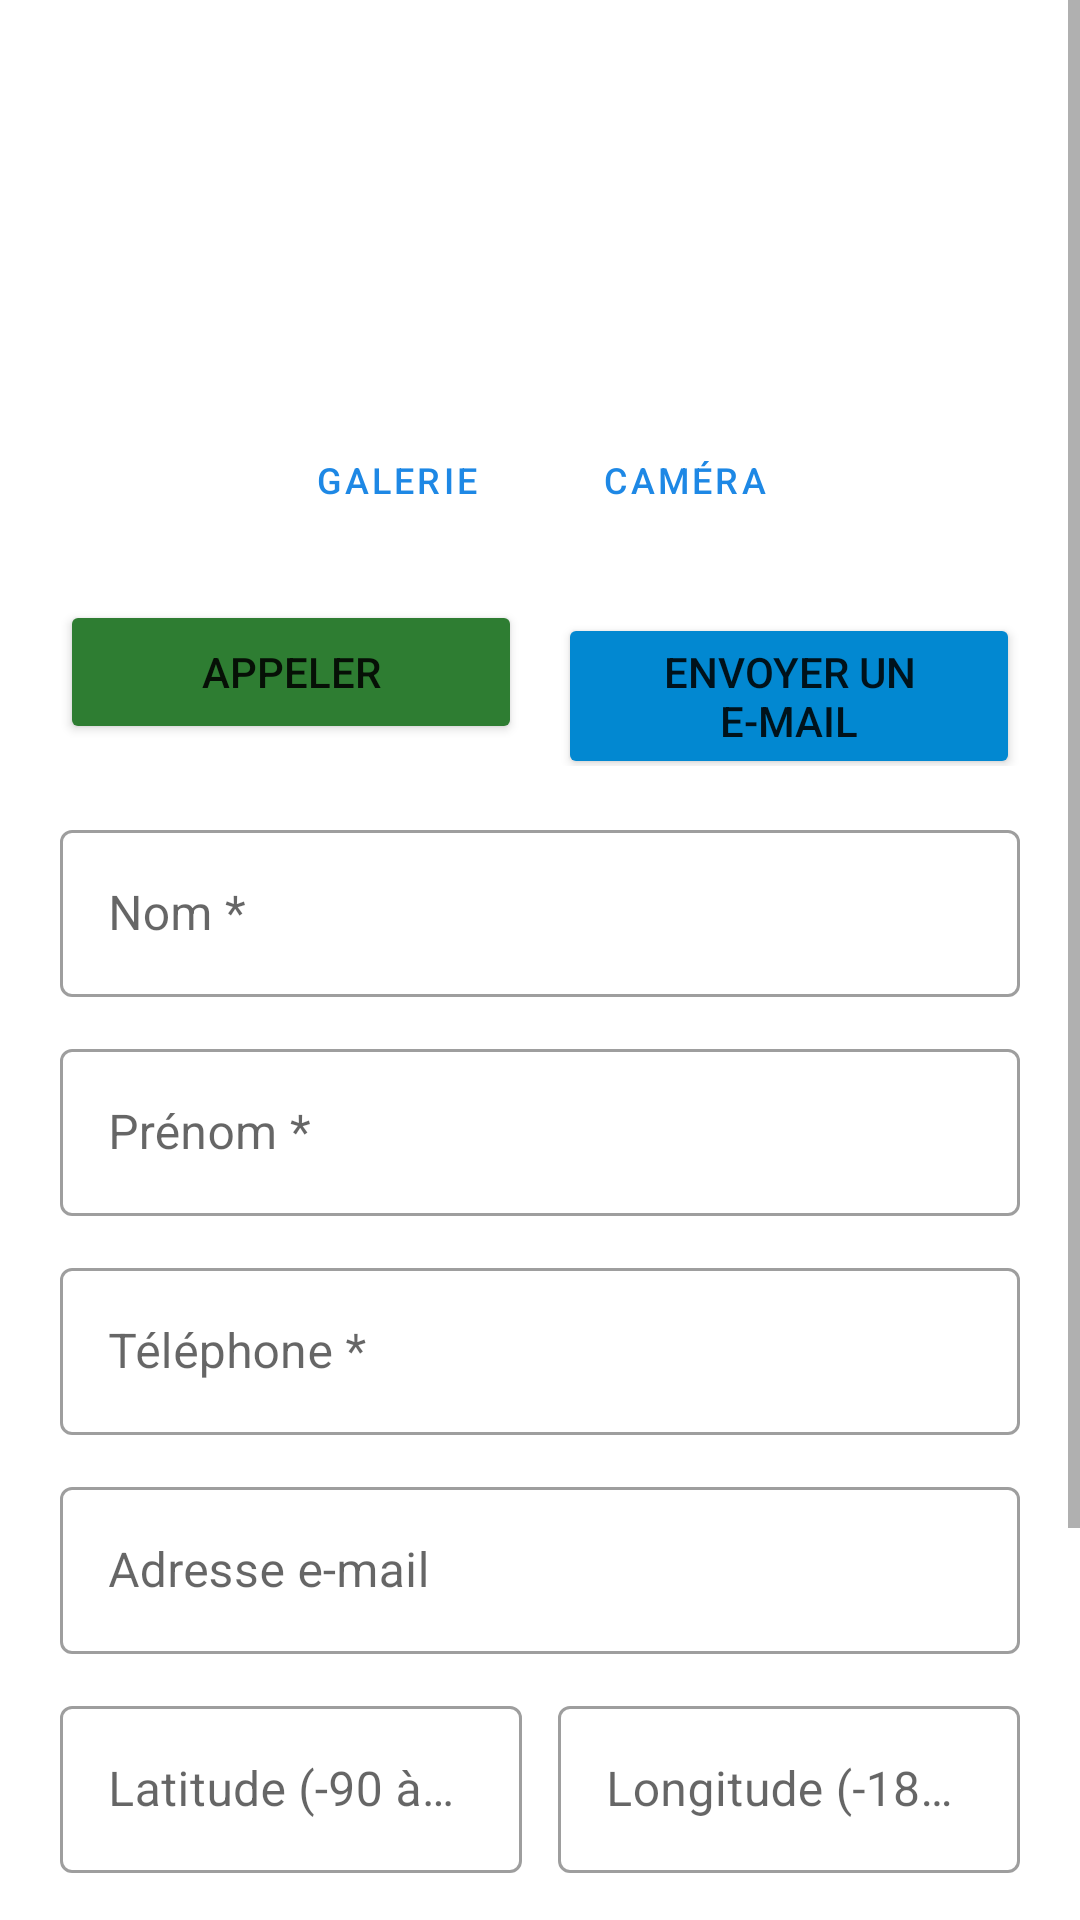

Layout XML and referenced resources for this Android screen:
<!-- AndroidManifest.xml: application theme Theme.ContactsApp -->
<!-- res/layout/fragment_detail_contact.xml -->
<?xml version="1.0" encoding="utf-8"?>
<ScrollView xmlns:android="http://schemas.android.com/apk/res/android"
    xmlns:app="http://schemas.android.com/apk/res-auto"
    xmlns:tools="http://schemas.android.com/tools"
    android:layout_width="match_parent"
    android:layout_height="match_parent"
    android:background="@color/surface"
    android:fillViewport="true">

    <androidx.constraintlayout.widget.ConstraintLayout
        android:layout_width="match_parent"
        android:layout_height="wrap_content"
        android:padding="20dp">

        
        <com.google.android.material.imageview.ShapeableImageView
            android:id="@+id/detailImageViewPhoto"
            android:layout_width="100dp"
            android:layout_height="100dp"
            android:layout_marginTop="8dp"
            android:scaleType="centerCrop"
            android:src="@drawable/ic_avatar_placeholder"
            app:layout_constraintEnd_toEndOf="parent"
            app:layout_constraintStart_toStartOf="parent"
            app:layout_constraintTop_toTopOf="parent" />

        <LinearLayout
            android:id="@+id/layoutPhotoButtons"
            android:layout_width="wrap_content"
            android:layout_height="wrap_content"
            android:layout_marginTop="8dp"
            android:orientation="horizontal"
            app:layout_constraintEnd_toEndOf="parent"
            app:layout_constraintStart_toStartOf="parent"
            app:layout_constraintTop_toBottomOf="@id/detailImageViewPhoto">

            <Button
                android:id="@+id/btnGalerie"
                style="@style/Widget.MaterialComponents.Button.OutlinedButton"
                android:layout_width="wrap_content"
                android:layout_height="wrap_content"
                android:layout_marginEnd="8dp"
                android:text="@string/btn_choisir_photo"
                android:textSize="12sp" />

            <Button
                android:id="@+id/btnCamera"
                style="@style/Widget.MaterialComponents.Button.OutlinedButton"
                android:layout_width="wrap_content"
                android:layout_height="wrap_content"
                android:text="@string/btn_prendre_photo"
                android:textSize="12sp" />
        </LinearLayout>

        
        <LinearLayout
            android:id="@+id/layoutActionsCom"
            android:layout_width="0dp"
            android:layout_height="wrap_content"
            android:layout_marginTop="16dp"
            android:orientation="horizontal"
            android:weightSum="2"
            app:layout_constraintEnd_toEndOf="parent"
            app:layout_constraintStart_toStartOf="parent"
            app:layout_constraintTop_toBottomOf="@id/layoutPhotoButtons">

            <Button
                android:id="@+id/btnAppeler"
                android:layout_width="0dp"
                android:layout_height="wrap_content"
                android:layout_marginEnd="6dp"
                android:layout_weight="1"
                android:backgroundTint="@color/accent_call"
                android:text="@string/btn_appeler" />

            <Button
                android:id="@+id/btnEmail"
                android:layout_width="0dp"
                android:layout_height="wrap_content"
                android:layout_marginStart="6dp"
                android:layout_weight="1"
                android:backgroundTint="@color/accent_email"
                android:text="@string/btn_email" />
        </LinearLayout>

        
        <com.google.android.material.textfield.TextInputLayout
            android:id="@+id/inputLayoutNom"
            style="@style/Widget.MaterialComponents.TextInputLayout.OutlinedBox"
            android:layout_width="0dp"
            android:layout_height="wrap_content"
            android:layout_marginTop="16dp"
            android:hint="@string/label_nom"
            app:layout_constraintEnd_toEndOf="parent"
            app:layout_constraintStart_toStartOf="parent"
            app:layout_constraintTop_toBottomOf="@id/layoutActionsCom">

            <com.google.android.material.textfield.TextInputEditText
                android:id="@+id/editTextNom"
                android:layout_width="match_parent"
                android:layout_height="wrap_content"
                android:inputType="textPersonName" />
        </com.google.android.material.textfield.TextInputLayout>

        
        <com.google.android.material.textfield.TextInputLayout
            android:id="@+id/inputLayoutPrenom"
            style="@style/Widget.MaterialComponents.TextInputLayout.OutlinedBox"
            android:layout_width="0dp"
            android:layout_height="wrap_content"
            android:layout_marginTop="12dp"
            android:hint="@string/label_prenom"
            app:layout_constraintEnd_toEndOf="parent"
            app:layout_constraintStart_toStartOf="parent"
            app:layout_constraintTop_toBottomOf="@id/inputLayoutNom">

            <com.google.android.material.textfield.TextInputEditText
                android:id="@+id/editTextPrenom"
                android:layout_width="match_parent"
                android:layout_height="wrap_content"
                android:inputType="textPersonName" />
        </com.google.android.material.textfield.TextInputLayout>

        
        <com.google.android.material.textfield.TextInputLayout
            android:id="@+id/inputLayoutTelephone"
            style="@style/Widget.MaterialComponents.TextInputLayout.OutlinedBox"
            android:layout_width="0dp"
            android:layout_height="wrap_content"
            android:layout_marginTop="12dp"
            android:hint="@string/label_telephone"
            app:layout_constraintEnd_toEndOf="parent"
            app:layout_constraintStart_toStartOf="parent"
            app:layout_constraintTop_toBottomOf="@id/inputLayoutPrenom">

            <com.google.android.material.textfield.TextInputEditText
                android:id="@+id/editTextTelephone"
                android:layout_width="match_parent"
                android:layout_height="wrap_content"
                android:inputType="phone" />
        </com.google.android.material.textfield.TextInputLayout>

        
        <com.google.android.material.textfield.TextInputLayout
            android:id="@+id/inputLayoutEmail"
            style="@style/Widget.MaterialComponents.TextInputLayout.OutlinedBox"
            android:layout_width="0dp"
            android:layout_height="wrap_content"
            android:layout_marginTop="12dp"
            android:hint="@string/label_email"
            app:layout_constraintEnd_toEndOf="parent"
            app:layout_constraintStart_toStartOf="parent"
            app:layout_constraintTop_toBottomOf="@id/inputLayoutTelephone">

            <com.google.android.material.textfield.TextInputEditText
                android:id="@+id/editTextEmail"
                android:layout_width="match_parent"
                android:layout_height="wrap_content"
                android:inputType="textEmailAddress" />
        </com.google.android.material.textfield.TextInputLayout>

        
        <LinearLayout
            android:id="@+id/layoutGps"
            android:layout_width="0dp"
            android:layout_height="wrap_content"
            android:layout_marginTop="12dp"
            android:orientation="horizontal"
            android:weightSum="2"
            app:layout_constraintEnd_toEndOf="parent"
            app:layout_constraintStart_toStartOf="parent"
            app:layout_constraintTop_toBottomOf="@id/inputLayoutEmail">

            <com.google.android.material.textfield.TextInputLayout
                android:id="@+id/inputLayoutLatitude"
                style="@style/Widget.MaterialComponents.TextInputLayout.OutlinedBox"
                android:layout_width="0dp"
                android:layout_height="wrap_content"
                android:layout_marginEnd="6dp"
                android:layout_weight="1"
                android:hint="@string/label_latitude">

                <com.google.android.material.textfield.TextInputEditText
                    android:id="@+id/editTextLatitude"
                    android:layout_width="match_parent"
                    android:layout_height="wrap_content"
                    android:inputType="numberSigned|numberDecimal" />
            </com.google.android.material.textfield.TextInputLayout>

            <com.google.android.material.textfield.TextInputLayout
                android:id="@+id/inputLayoutLongitude"
                style="@style/Widget.MaterialComponents.TextInputLayout.OutlinedBox"
                android:layout_width="0dp"
                android:layout_height="wrap_content"
                android:layout_marginStart="6dp"
                android:layout_weight="1"
                android:hint="@string/label_longitude">

                <com.google.android.material.textfield.TextInputEditText
                    android:id="@+id/editTextLongitude"
                    android:layout_width="match_parent"
                    android:layout_height="wrap_content"
                    android:inputType="numberSigned|numberDecimal" />
            </com.google.android.material.textfield.TextInputLayout>
        </LinearLayout>

        
        <Button
            android:id="@+id/btnVoirCarte"
            style="@style/Widget.MaterialComponents.Button.OutlinedButton"
            android:layout_width="0dp"
            android:layout_height="wrap_content"
            android:layout_marginTop="12dp"
            android:textColor="@color/accent_map"
            android:text="@string/btn_voir_carte"
            app:layout_constraintEnd_toEndOf="parent"
            app:layout_constraintStart_toStartOf="parent"
            app:layout_constraintTop_toBottomOf="@id/layoutGps" />

        
        <LinearLayout
            android:id="@+id/layoutFormButtons"
            android:layout_width="0dp"
            android:layout_height="wrap_content"
            android:layout_marginTop="24dp"
            android:layout_marginBottom="24dp"
            android:orientation="horizontal"
            android:weightSum="2"
            app:layout_constraintBottom_toBottomOf="parent"
            app:layout_constraintEnd_toEndOf="parent"
            app:layout_constraintStart_toStartOf="parent"
            app:layout_constraintTop_toBottomOf="@id/btnVoirCarte">

            <Button
                android:id="@+id/btnAnnuler"
                style="@style/Widget.MaterialComponents.Button.OutlinedButton"
                android:layout_width="0dp"
                android:layout_height="52dp"
                android:layout_marginEnd="8dp"
                android:layout_weight="1"
                android:text="@string/btn_annuler" />

            <Button
                android:id="@+id/btnEnregistrer"
                android:layout_width="0dp"
                android:layout_height="52dp"
                android:layout_marginStart="8dp"
                android:layout_weight="1"
                android:text="@string/btn_enregistrer" />
        </LinearLayout>

    </androidx.constraintlayout.widget.ConstraintLayout>
</ScrollView>
<!-- resources referenced by this layout -->
<resources>
  <color name="accent_call">#2E7D32</color>
  <color name="accent_email">#0288D1</color>
  <color name="accent_map">#E65100</color>
  <color name="surface">#FFFFFF</color>
  <string name="btn_annuler">Annuler</string>
  <string name="btn_appeler">Appeler</string>
  <string name="btn_choisir_photo">Galerie</string>
  <string name="btn_email">Envoyer un e-mail</string>
  <string name="btn_enregistrer">Enregistrer</string>
  <string name="btn_prendre_photo">Caméra</string>
  <string name="btn_voir_carte">Voir sur la carte</string>
  <string name="label_email">Adresse e-mail</string>
  <string name="label_latitude">Latitude (-90 à 90)</string>
  <string name="label_longitude">Longitude (-180 à 180)</string>
  <string name="label_nom">Nom *</string>
  <string name="label_prenom">Prénom *</string>
  <string name="label_telephone">Téléphone *</string>
  <style name="Theme.ContactsApp" parent="Theme.MaterialComponents.DayNight.DarkActionBar">
          <item name="colorPrimary">@color/primary</item>
          <item name="colorPrimaryVariant">@color/primary_variant</item>
          <item name="colorOnPrimary">@color/white</item>
          <item name="colorSecondary">@color/secondary</item>
          <item name="colorSecondaryVariant">@color/secondary_variant</item>
          <item name="colorOnSecondary">@color/white</item>
          <item name="android:statusBarColor">?attr/colorPrimaryVariant</item>
      </style>
  <color name="primary">#1E88E5</color>
  <color name="primary_variant">#1565C0</color>
  <color name="white">#FFFFFF</color>
  <color name="secondary">#26A69A</color>
  <color name="secondary_variant">#00796B</color>
</resources>
